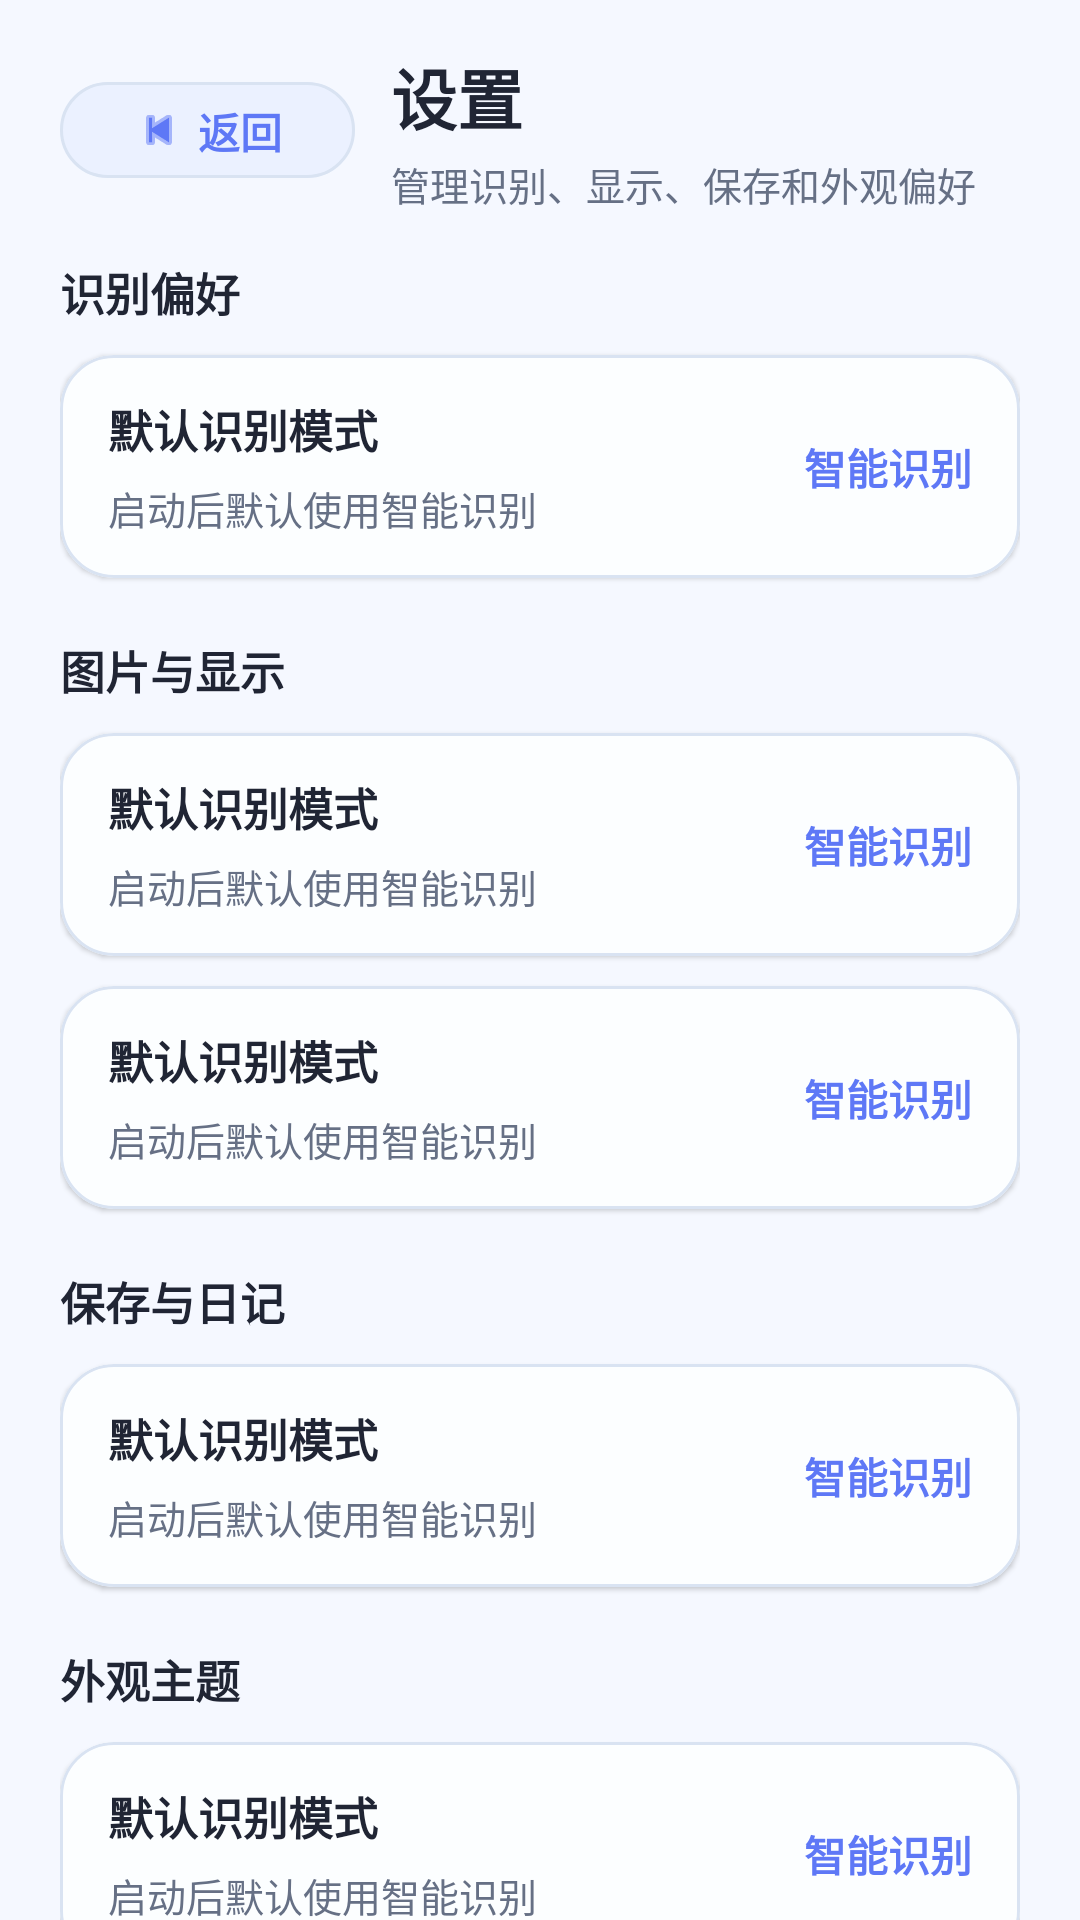

Write the Android layout XML for this screen, with the resource values it uses.
<!-- AndroidManifest.xml: application theme Theme.Livecamera -->
<!-- res/layout/activity_settings.xml -->
<?xml version="1.0" encoding="utf-8"?>
<androidx.constraintlayout.widget.ConstraintLayout xmlns:android="http://schemas.android.com/apk/res/android"
    xmlns:app="http://schemas.android.com/apk/res-auto"
    xmlns:tools="http://schemas.android.com/tools"
    android:id="@+id/mainSettings"
    android:layout_width="match_parent"
    android:layout_height="match_parent"
    android:background="@color/page_background"
    tools:context=".SettingsActivity">

    <LinearLayout
        android:id="@+id/layoutSettingsHeader"
        android:layout_width="0dp"
        android:layout_height="wrap_content"
        android:layout_marginStart="20dp"
        android:layout_marginTop="16dp"
        android:layout_marginEnd="20dp"
        android:gravity="center_vertical"
        android:orientation="horizontal"
        app:layout_constraintEnd_toEndOf="parent"
        app:layout_constraintStart_toStartOf="parent"
        app:layout_constraintTop_toTopOf="parent">

        <com.google.android.material.button.MaterialButton
            android:id="@+id/btnSettingsBack"
            android:layout_width="wrap_content"
            android:layout_height="40dp"
            android:minHeight="40dp"
            android:text="@string/action_back"
            android:textAllCaps="false"
            android:textColor="@color/brand_primary"
            android:textStyle="bold"
            app:backgroundTint="@color/chip_brand_background"
            app:cornerRadius="20dp"
            app:icon="@android:drawable/ic_media_previous"
            app:iconPadding="4dp"
            app:iconTint="@color/brand_primary"
            app:rippleColor="@color/glass_button_ripple"
            app:strokeColor="@color/card_stroke"
            app:strokeWidth="1dp" />

        <LinearLayout
            android:layout_width="0dp"
            android:layout_height="wrap_content"
            android:layout_marginStart="12dp"
            android:layout_weight="1"
            android:orientation="vertical">

            <TextView
                android:id="@+id/tvSettingsTitle"
                android:layout_width="match_parent"
                android:layout_height="wrap_content"
                android:includeFontPadding="false"
                android:text="设置"
                android:textColor="@color/text_primary"
                android:textSize="22sp"
                android:textStyle="bold"
                tools:ignore="HardcodedText" />

            <TextView
                android:id="@+id/tvSettingsSubtitle"
                android:layout_width="match_parent"
                android:layout_height="wrap_content"
                android:layout_marginTop="4dp"
                android:includeFontPadding="false"
                android:text="管理识别、显示、保存和外观偏好"
                android:textColor="@color/text_secondary"
                android:textSize="13sp"
                tools:ignore="HardcodedText" />
        </LinearLayout>
    </LinearLayout>

    <androidx.core.widget.NestedScrollView
        android:id="@+id/scrollSettingsContent"
        android:layout_width="0dp"
        android:layout_height="0dp"
        android:clipToPadding="false"
        android:fillViewport="true"
        android:paddingStart="20dp"
        android:paddingTop="16dp"
        android:paddingEnd="20dp"
        android:paddingBottom="28dp"
        app:layout_constraintBottom_toBottomOf="parent"
        app:layout_constraintEnd_toEndOf="parent"
        app:layout_constraintStart_toStartOf="parent"
        app:layout_constraintTop_toBottomOf="@id/layoutSettingsHeader">

        <LinearLayout
            android:id="@+id/layoutSettingsItems"
            android:layout_width="match_parent"
            android:layout_height="wrap_content"
            android:orientation="vertical">

            <TextView
                android:layout_width="match_parent"
                android:layout_height="wrap_content"
                android:includeFontPadding="false"
                android:text="识别偏好"
                android:textColor="@color/text_primary"
                android:textSize="15sp"
                android:textStyle="bold"
                tools:ignore="HardcodedText" />

            <include
                android:id="@+id/rowDefaultMode"
                layout="@layout/item_settings_row"
                android:layout_width="match_parent"
                android:layout_height="wrap_content"
                android:layout_marginTop="10dp" />

            <TextView
                android:layout_width="match_parent"
                android:layout_height="wrap_content"
                android:layout_marginTop="20dp"
                android:includeFontPadding="false"
                android:text="图片与显示"
                android:textColor="@color/text_primary"
                android:textSize="15sp"
                android:textStyle="bold"
                tools:ignore="HardcodedText" />

            <include
                android:id="@+id/rowPreviewMode"
                layout="@layout/item_settings_row"
                android:layout_width="match_parent"
                android:layout_height="wrap_content"
                android:layout_marginTop="10dp" />

            <include
                android:id="@+id/rowRecognitionDebug"
                layout="@layout/item_settings_row"
                android:layout_width="match_parent"
                android:layout_height="wrap_content"
                android:layout_marginTop="10dp" />

            <TextView
                android:layout_width="match_parent"
                android:layout_height="wrap_content"
                android:layout_marginTop="20dp"
                android:includeFontPadding="false"
                android:text="保存与日记"
                android:textColor="@color/text_primary"
                android:textSize="15sp"
                android:textStyle="bold"
                tools:ignore="HardcodedText" />

            <include
                android:id="@+id/rowSaveAction"
                layout="@layout/item_settings_row"
                android:layout_width="match_parent"
                android:layout_height="wrap_content"
                android:layout_marginTop="10dp" />

            <TextView
                android:layout_width="match_parent"
                android:layout_height="wrap_content"
                android:layout_marginTop="20dp"
                android:includeFontPadding="false"
                android:text="外观主题"
                android:textColor="@color/text_primary"
                android:textSize="15sp"
                android:textStyle="bold"
                tools:ignore="HardcodedText" />

            <include
                android:id="@+id/rowColorTheme"
                layout="@layout/item_settings_row"
                android:layout_width="match_parent"
                android:layout_height="wrap_content"
                android:layout_marginTop="10dp" />

            <TextView
                android:layout_width="match_parent"
                android:layout_height="wrap_content"
                android:layout_marginTop="20dp"
                android:includeFontPadding="false"
                android:text="后台连接"
                android:textColor="@color/text_primary"
                android:textSize="15sp"
                android:textStyle="bold"
                android:visibility="gone"
                tools:ignore="HardcodedText" />

            <include
                android:id="@+id/rowManagementBackend"
                layout="@layout/item_settings_row"
                android:layout_width="match_parent"
                android:layout_height="wrap_content"
                android:layout_marginTop="10dp"
                android:visibility="gone" />

            <TextView
                android:layout_width="match_parent"
                android:layout_height="wrap_content"
                android:layout_marginTop="20dp"
                android:includeFontPadding="false"
                android:text="帮助与说明"
                android:textColor="@color/text_primary"
                android:textSize="15sp"
                android:textStyle="bold"
                tools:ignore="HardcodedText" />

            <include
                android:id="@+id/rowFeatureGuide"
                layout="@layout/item_settings_row"
                android:layout_width="match_parent"
                android:layout_height="wrap_content"
                android:layout_marginTop="10dp" />
        </LinearLayout>
    </androidx.core.widget.NestedScrollView>
</androidx.constraintlayout.widget.ConstraintLayout>
<!-- res/layout/item_settings_row.xml (included above) -->
<?xml version="1.0" encoding="utf-8"?>
<com.google.android.material.card.MaterialCardView xmlns:android="http://schemas.android.com/apk/res/android"
    xmlns:app="http://schemas.android.com/apk/res-auto"
    xmlns:tools="http://schemas.android.com/tools"
    android:layout_width="match_parent"
    android:layout_height="wrap_content"
    android:clickable="true"
    android:focusable="true"
    android:foreground="?attr/selectableItemBackground"
    app:cardBackgroundColor="@color/surface_primary"
    app:cardCornerRadius="18dp"
    app:cardElevation="1dp"
    app:strokeColor="@color/card_stroke"
    app:strokeWidth="1dp">

    <LinearLayout
        android:layout_width="match_parent"
        android:layout_height="wrap_content"
        android:gravity="center_vertical"
        android:orientation="horizontal"
        android:paddingStart="16dp"
        android:paddingTop="14dp"
        android:paddingEnd="16dp"
        android:paddingBottom="14dp">

        <LinearLayout
            android:layout_width="0dp"
            android:layout_height="wrap_content"
            android:layout_weight="1"
            android:orientation="vertical">

            <TextView
                android:id="@+id/tvSettingTitle"
                android:layout_width="match_parent"
                android:layout_height="wrap_content"
                android:includeFontPadding="false"
                android:textColor="@color/text_primary"
                android:textSize="15sp"
                android:textStyle="bold"
                tools:text="默认识别模式" />

            <TextView
                android:id="@+id/tvSettingSummary"
                android:layout_width="match_parent"
                android:layout_height="wrap_content"
                android:layout_marginTop="6dp"
                android:includeFontPadding="false"
                android:textColor="@color/text_secondary"
                android:textSize="13sp"
                tools:text="启动后默认使用智能识别" />
        </LinearLayout>

        <TextView
            android:id="@+id/tvSettingValue"
            android:layout_width="wrap_content"
            android:layout_height="wrap_content"
            android:layout_marginStart="12dp"
            android:includeFontPadding="false"
            android:textColor="@color/brand_primary"
            android:textSize="14sp"
            android:textStyle="bold"
            tools:text="智能识别" />
    </LinearLayout>
</com.google.android.material.card.MaterialCardView>
<!-- resources referenced by this layout -->
<resources>
  <color name="brand_primary">#5E78F6</color>
  <color name="card_stroke">#D9E3F2</color>
  <color name="chip_brand_background">#EBF1FF</color>
  <color name="glass_button_ripple">#265E78F6</color>
  <color name="page_background">#F5F8FF</color>
  <color name="surface_primary">#FCFEFF</color>
  <color name="text_primary">#202534</color>
  <color name="text_secondary">#667085</color>
  <string name="action_back">返回</string>
  <style name="Theme.Livecamera" parent="Base.Theme.Livecamera" />
  <style name="Base.Theme.Livecamera" parent="Theme.Material3.DayNight.NoActionBar">
          
          
      </style>
</resources>
